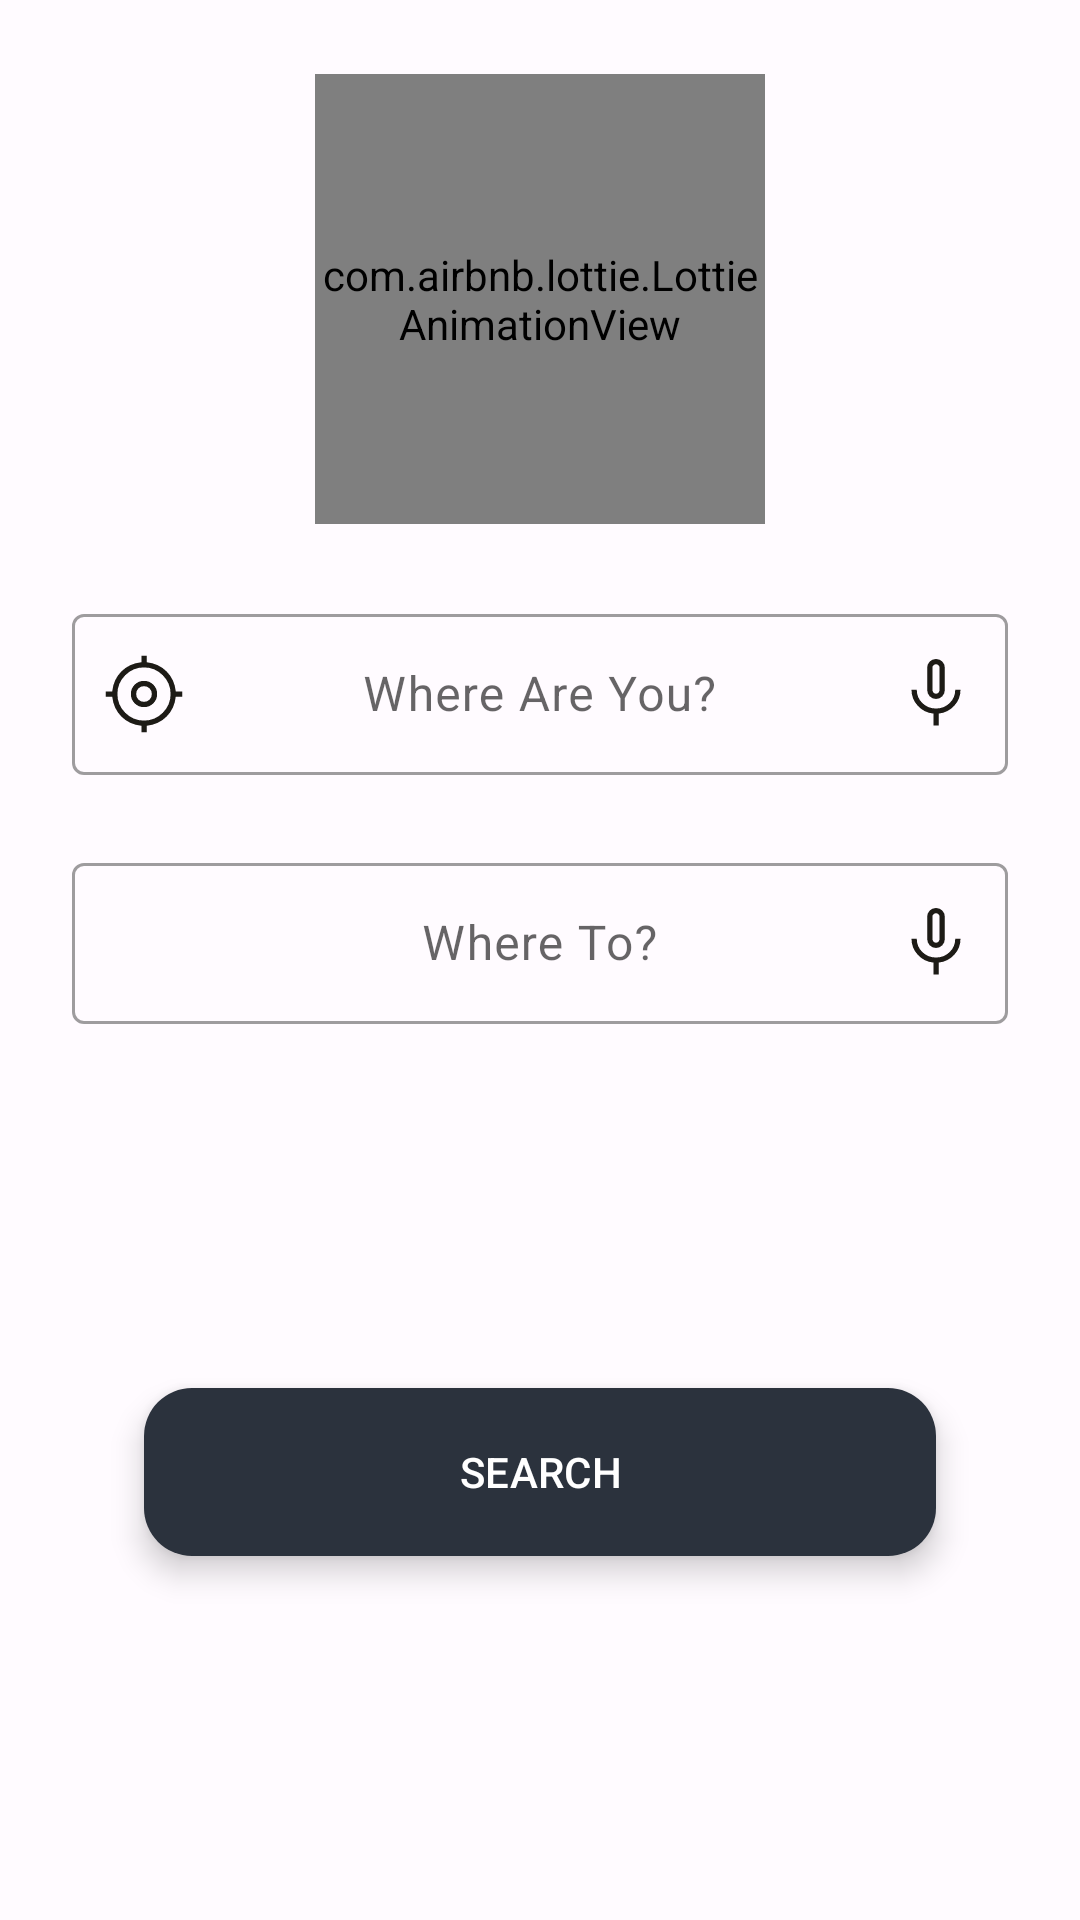

Here is an Android app screen rendered from its layout file. Give the layout XML and the strings, colors and styles it references.
<!-- AndroidManifest.xml: application theme AppTheme -->
<!-- res/layout/fragment_home.xml -->
<?xml version="1.0" encoding="utf-8"?>
<androidx.constraintlayout.widget.ConstraintLayout xmlns:android="http://schemas.android.com/apk/res/android"
    xmlns:app="http://schemas.android.com/apk/res-auto"
    xmlns:tools="http://schemas.android.com/tools"
    android:layout_width="match_parent"
    android:layout_height="match_parent">

    <com.airbnb.lottie.LottieAnimationView
        android:id="@+id/taxiLottie"
        android:layout_width="150dp"
        android:layout_height="150dp"
        app:layout_constraintBottom_toTopOf="@+id/fieldsLayout"
        app:layout_constraintEnd_toEndOf="parent"
        app:layout_constraintStart_toStartOf="parent"
        app:layout_constraintTop_toTopOf="parent"
        app:lottie_autoPlay="true"
        app:lottie_loop="true"
        app:lottie_rawRes="@raw/flow" />

    <androidx.constraintlayout.widget.ConstraintLayout
        android:id="@+id/fieldsLayout"
        android:layout_width="match_parent"
        android:layout_height="wrap_content"
        android:layout_marginStart="24dp"
        android:layout_marginEnd="24dp"
        app:layout_constraintBottom_toBottomOf="parent"
        app:layout_constraintTop_toTopOf="parent"
        app:layout_constraintVertical_bias="0.4">


        <com.google.android.material.textfield.TextInputLayout
            android:id="@+id/originInputLayout"
            style="@style/Widget.MaterialComponents.TextInputLayout.OutlinedBox"
            android:layout_width="match_parent"
            android:layout_height="59dp"
            android:layout_marginBottom="24dp"
            android:hint="@string/where_are_you"
            app:layout_constraintBottom_toTopOf="@+id/DestinationInputLayout"
            app:layout_constraintTop_toBottomOf="parent"
            tools:layout_editor_absoluteX="32dp">

            <com.google.android.material.textfield.MaterialAutoCompleteTextView
                android:id="@+id/originAutoCompleteView"
                style="@style/Widget.Material3.AutoCompleteTextView.OutlinedBox"
                android:layout_width="match_parent"
                android:layout_height="match_parent"
                android:dropDownHeight="200dp"
                android:focusable="true"
                android:focusableInTouchMode="true"
                android:gravity="center"
                android:imeOptions="actionDone"
                android:inputType="textAutoComplete"
                android:paddingHorizontal="48dp"
                android:textSize="16dp"
                tools:ignore="LabelFor,SpUsage,SpeakableTextPresentCheck,TextContrastCheck,VisualLintTextFieldSize,TextSizeCheck" />
        </com.google.android.material.textfield.TextInputLayout>

        <ImageButton
            android:id="@+id/btnMyLocation"
            android:layout_width="48dp"
            android:layout_height="48dp"
            android:layout_marginTop="@dimen/margin_top_for_icons_on_input_layout"
            android:background="@android:color/transparent"
            android:elevation="1dp"
            android:padding="10dp"
            android:scaleType="fitXY"
            app:layout_constraintStart_toStartOf="@+id/originInputLayout"
            app:layout_constraintTop_toTopOf="@id/originInputLayout"
            app:srcCompat="@drawable/ic_my_location"
            tools:ignore="ContentDescription,SpeakableTextPresentCheck" />

        <ProgressBar
            android:id="@+id/locationProgressBar"
            android:layout_width="32dp"
            android:layout_height="32dp"
            android:layout_marginTop="16dp"
            android:background="@android:color/transparent"
            android:elevation="1dp"
            android:visibility="gone"
            app:layout_constraintStart_toEndOf="@+id/btnMyLocation"
            app:layout_constraintTop_toTopOf="@id/originInputLayout" />

        <ImageButton
            android:id="@+id/btnClearOrigin"
            android:layout_width="48dp"
            android:layout_height="48dp"
            android:layout_marginTop="@dimen/margin_top_for_icons_on_input_layout"
            android:background="@android:color/transparent"
            android:elevation="1dp"
            android:padding="10dp"
            android:scaleType="fitXY"
            android:visibility="invisible"
            app:layout_constraintEnd_toEndOf="@+id/originInputLayout"
            app:layout_constraintTop_toTopOf="@id/originInputLayout"
            app:srcCompat="@drawable/ic_clear"
            tools:ignore="ContentDescription" />

        <ImageButton
            android:id="@+id/btnMicOrigin"
            android:layout_width="48dp"
            android:layout_height="48dp"
            android:layout_marginTop="@dimen/margin_top_for_icons_on_input_layout"
            android:background="@android:color/transparent"
            android:elevation="1dp"
            android:padding="10dp"
            android:scaleType="fitXY"
            app:layout_constraintEnd_toEndOf="@id/originInputLayout"
            app:layout_constraintTop_toTopOf="@id/originInputLayout"
            app:srcCompat="@drawable/ic_mic"
            tools:ignore="ContentDescription,DuplicateClickableBoundsCheck,SpeakableTextPresentCheck" />

        <com.google.android.material.textfield.TextInputLayout
            android:id="@+id/DestinationInputLayout"
            style="@style/Widget.MaterialComponents.TextInputLayout.OutlinedBox"
            android:layout_width="match_parent"
            android:layout_height="59dp"
            android:hint="@string/what_do_you_need"
            android:textSize="16dp"
            app:layout_constraintBottom_toBottomOf="parent"
            app:layout_constraintEnd_toEndOf="parent"
            app:layout_constraintStart_toStartOf="parent"
            app:layout_constraintTop_toBottomOf="@+id/originInputLayout"
            tools:ignore="SpUsage">

            <com.google.android.material.textfield.MaterialAutoCompleteTextView
                android:id="@+id/destinationAutoCompleteView"
                style="@style/Widget.Material3.AutoCompleteTextView.OutlinedBox"
                android:layout_width="match_parent"
                android:layout_height="match_parent"
                android:dropDownHeight="200dp"
                android:focusableInTouchMode="true"
                android:gravity="center"
                android:imeOptions="actionDone"
                android:inputType="textPostalAddress"
                android:paddingStart="48dp"
                android:paddingEnd="48dp"
                android:textSize="16dp"
                tools:ignore="LabelFor,SpeakableTextPresentCheck,TextContrastCheck,VisualLintTextFieldSize,TextSizeCheck" />
        </com.google.android.material.textfield.TextInputLayout>

        <ImageButton
            android:id="@+id/btnClearDestination"
            android:layout_width="48dp"
            android:layout_height="48dp"
            android:layout_marginTop="@dimen/margin_top_for_icons_on_input_layout"
            android:background="@android:color/transparent"
            android:elevation="1dp"
            android:padding="10dp"
            android:scaleType="fitXY"
            android:visibility="invisible"
            app:layout_constraintEnd_toEndOf="@id/DestinationInputLayout"
            app:layout_constraintTop_toTopOf="@id/DestinationInputLayout"
            app:srcCompat="@drawable/ic_clear"
            tools:ignore="ContentDescription" />

        <ImageButton
            android:id="@+id/btnMicDestination"
            android:layout_width="48dp"
            android:layout_height="48dp"
            android:layout_marginTop="@dimen/margin_top_for_icons_on_input_layout"
            android:background="@android:color/transparent"
            android:elevation="1dp"
            android:padding="10dp"
            android:scaleType="fitXY"
            app:layout_constraintEnd_toEndOf="@id/DestinationInputLayout"
            app:layout_constraintTop_toTopOf="@id/DestinationInputLayout"
            app:srcCompat="@drawable/ic_mic"
            tools:ignore="ContentDescription,SpeakableTextPresentCheck" />
    </androidx.constraintlayout.widget.ConstraintLayout>

    <ProgressBar
        android:id="@+id/searchProgressBar"
        android:layout_width="32dp"
        android:layout_height="32dp"
        android:layout_marginTop="16dp"
        android:background="@android:color/transparent"
        android:elevation="1dp"
        android:visibility="gone"
        app:layout_constraintBottom_toTopOf="@+id/btnSearch"
        app:layout_constraintEnd_toEndOf="parent"
        app:layout_constraintStart_toStartOf="parent"
        app:layout_constraintTop_toBottomOf="@+id/fieldsLayout" />

    <com.google.android.material.floatingactionbutton.ExtendedFloatingActionButton
        android:id="@+id/btnSearch"
        style="@style/Widget.Material3.ExtendedFloatingActionButton.Primary"
        android:layout_width="match_parent"
        android:layout_height="wrap_content"
        android:layout_marginStart="48dp"
        android:layout_marginEnd="48dp"
        android:text="@string/ask_tablet_hotels"
        app:layout_constraintBottom_toBottomOf="parent"
        app:layout_constraintEnd_toEndOf="parent"
        app:layout_constraintStart_toStartOf="parent"
        app:layout_constraintTop_toBottomOf="@id/fieldsLayout"
        tools:ignore="VisualLintButtonSize" />

</androidx.constraintlayout.widget.ConstraintLayout>
<!-- resources referenced by this layout -->
<resources>
  <dimen name="margin_top_for_icons_on_input_layout">8dp</dimen>
  <!-- drawable ic_clear (drawable) -->
  <vector xmlns:android="http://schemas.android.com/apk/res/android"
      android:width="48dp"
      android:height="48dp"
      android:viewportWidth="24"
      android:viewportHeight="24">
      <path
          android:fillColor="#00000000"
          android:pathData="M5,8H6.5M6.5,8V18C6.5,19.105 7.395,20 8.5,20H15.5C16.605,20 17.5,19.105 17.5,18V8M6.5,8H17.5M17.5,8H19M9,5H15M10,11.5V16.5M14,11.5V16.5"
          android:strokeWidth="1"
          android:strokeColor="@color/md_theme_onBackground"
          android:strokeLineCap="round"
          android:strokeLineJoin="round" />
  </vector>
  <string name="ask_tablet_hotels">SEARCH</string>
  <string name="what_do_you_need">Where To?</string>
  <string name="where_are_you">Where Are You?</string>
  <color name="md_theme_onBackground">#1D1B16</color>
  <color name="md_theme_primary">#2b323d</color>
  <color name="md_theme_onPrimary">#FFFFFF</color>
  <color name="md_theme_primaryContainer">#2b323d</color>
  <color name="md_theme_onPrimaryContainer">#FFFFFF</color>
  <color name="md_theme_secondary">#2b323d</color>
  <color name="md_theme_onSecondary">#FFFFFF</color>
  <color name="md_theme_secondaryContainer">#2b323d</color>
  <color name="md_theme_onSecondaryContainer">#201C04</color>
  <color name="md_theme_tertiary">#42664F</color>
  <color name="md_theme_onTertiary">#FFFFFF</color>
  <color name="md_theme_tertiaryContainer">#C4ECCF</color>
  <color name="md_theme_onTertiaryContainer">#002110</color>
  <color name="md_theme_error">#BA1A1A</color>
  <color name="md_theme_errorContainer">#FFDAD6</color>
  <color name="md_theme_onError">#FFFFFF</color>
  <color name="md_theme_onErrorContainer">#410002</color>
  <color name="md_theme_background">#FFFBFF</color>
  <color name="md_theme_outline">#7C7768</color>
  <color name="md_theme_inverseOnSurface">#F6F0E7</color>
  <color name="md_theme_inverseSurface">#32302A</color>
  <color name="md_theme_surface">#FFFFFF</color>
  <color name="md_theme_onSurface">#000000</color>
  <color name="md_theme_surfaceVariant">#E9E2D0</color>
  <color name="md_theme_onSurfaceVariant">#4A4739</color>
  <color name="md_theme_inversePrimary">#2b323d</color>
  <style name="ThemeOverlay.App.MaterialAlertDialog" parent="@style/ThemeOverlay.Material3.MaterialAlertDialog">
          <item name="buttonBarPositiveButtonStyle">@style/Widget.App.Button</item>
          <item name="buttonBarNegativeButtonStyle">@style/Widget.App.Button.Negative</item>
          <item name="android:background">@color/md_theme_background</item>
      </style>
  <style name="Widget.App.Button" parent="Widget.Material3.Button.TextButton.Dialog">
          <item name="android:textColor">@color/blue</item>
      </style>
  <style name="Widget.App.Button.Negative" parent="Widget.Material3.Button.TextButton.Dialog">
          <item name="android:textColor">@color/grey</item>
      </style>
  <color name="blue">#005fff</color>
  <color name="grey">#555555</color>
</resources>
